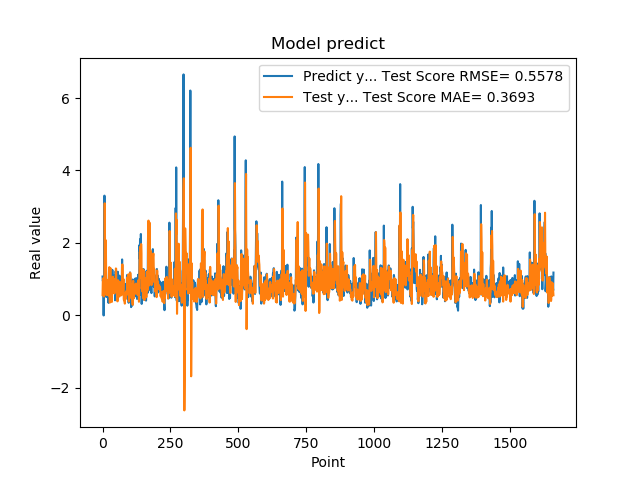

The file beside this chart, header and first rows:
1.074290990829999792e+00, 5.608314185246171535e-01
9.521890282630000035e-01, 9.402936335413113467e-01
9.879170060160000766e-01, 1.020968929181396589e+00
1.011654973029999960e+00, 8.242543434936290270e-01
0.000000000000000000e+00, 9.267406589568303321e-01
7.643579840659999736e-01, 5.222934675797399340e-01
7.788103222849999119e-01, 6.058826931373620939e-01
3.306220054629999794e+00, 1.088984848032934272e+00
1.055441975589999970e+00, 3.095152286591849045e+00
7.543110251430000801e-01, 2.114788312503797840e+00
7.915459871289999283e-01, 5.820530132684038627e-01
1.409499049189999909e+00, 8.319421381595181186e-01
8.875439763070001042e-01, 2.075249842758917662e+00
6.401469707490000660e-01, 1.188737080160971571e+00
5.082880258560000808e-01, 6.305477249597158940e-01
8.640019893649999450e-01, 5.616573954318210271e-01
5.725920200349999822e-01, 9.864305526261781809e-01
8.469420075419999971e-01, 6.381267570036667225e-01
9.181020259860001032e-01, 5.665962508936587261e-01
7.976629734039999420e-01, 7.433416539706996229e-01
9.608020186419998776e-01, 7.457637113826722786e-01
9.555831551549999192e-01, 7.199583277420018579e-01
3.470349907879999862e-01, 8.965192896776759124e-01
9.546210169789999256e-01, 5.456249130694801330e-01
1.293938040730000072e+00, 6.700972996308658391e-01
5.251880288119999962e-01, 1.333398960741783323e+00
4.773890078070000542e-01, 9.037426679957838438e-01
1.275226235389999907e+00, 3.549518484939281904e-01
8.723750114439999814e-01, 1.145318537133796166e+00
8.355640172959999390e-01, 1.308858720081972127e+00
7.321749925609999377e-01, 7.141873551448099100e-01
7.640249729160000225e-01, 6.490143877708411946e-01
4.072830080990000323e-01, 8.606175105669345848e-01
4.752210080619999610e-01, 4.627975567896100983e-01
8.781340122220000488e-01, 3.722054659806736110e-01
7.414129972460000717e-01, 6.905667125677168450e-01
1.258002042770000051e+00, 7.682813332577081988e-01
1.069700956339999953e+00, 9.830680171279714274e-01
7.274609804150000691e-01, 1.068593191699963141e+00
7.892770171170000459e-01, 8.023718480276483822e-01
6.237750053410000550e-01, 6.835245165161745184e-01
6.914690136910000007e-01, 8.265931232654480931e-01
8.557710051540000640e-01, 6.415294167054756969e-01
7.093830108640000187e-01, 6.142028779611456990e-01
1.014547944070000041e+00, 6.026921310360104922e-01
1.115731000900000103e+00, 7.301581725985984983e-01
4.182830154900000208e-01, 1.009969224367657903e+00
1.002280950550000105e+00, 6.438997215353386983e-01
1.218860983849999968e+00, 6.969620992749199218e-01
1.143296003339999922e+00, 1.296808030400615985e+00
6.528189778330000248e-01, 1.291482113892407302e+00
6.746559739110000731e-01, 6.871804417256754949e-01
6.009536385540000802e-01, 6.695555100286096906e-01
6.694570183749999348e-01, 7.811119384477616112e-01
6.538079977039999990e-01, 6.956126100559210101e-01
7.814120054240000224e-01, 3.888991980350481881e-01
1.206303954120000022e+00, 4.947170119571864810e-01
8.469259738919999725e-01, 9.711158181079415641e-01
8.286409974099999687e-01, 9.096908650208903602e-01
6.482390165329999787e-01, 6.850500632597599227e-01
5.623700022700000023e-01, 6.476371823094185798e-01
... 1,599 more rows
